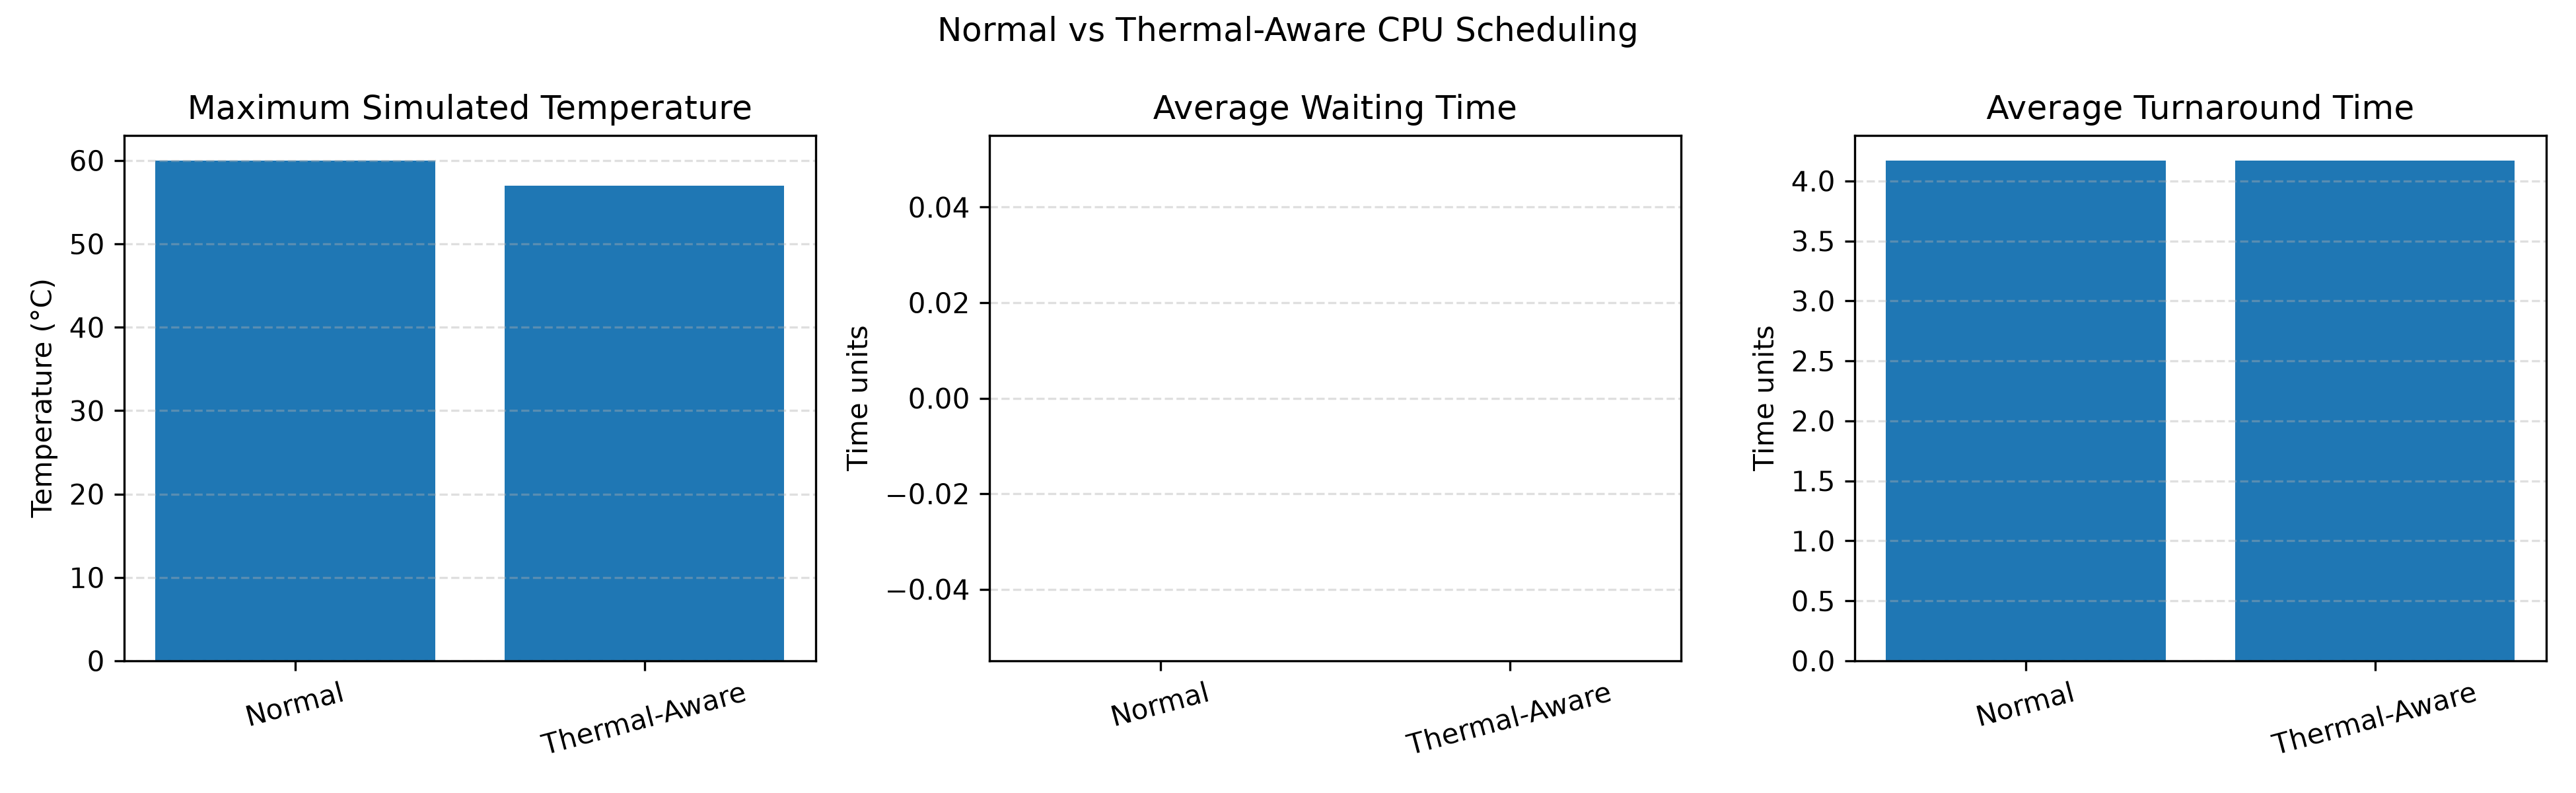

This figure's Python source:

import matplotlib.pyplot as plt

# Results from your latest C++ program
methods = ["Normal", "Thermal-Aware"]

max_temperature = [60, 57]
average_waiting = [0.00, 0.00]
average_turnaround = [4.17, 4.17]

fig, axes = plt.subplots(1, 3, figsize=(13, 4))

axes[0].bar(methods, max_temperature)
axes[0].set_title("Maximum Simulated Temperature")
axes[0].set_ylabel("Temperature (°C)")

axes[1].bar(methods, average_waiting)
axes[1].set_title("Average Waiting Time")
axes[1].set_ylabel("Time units")

axes[2].bar(methods, average_turnaround)
axes[2].set_title("Average Turnaround Time")
axes[2].set_ylabel("Time units")

for ax in axes:
    ax.tick_params(axis="x", rotation=15)
    ax.grid(axis="y", linestyle="--", alpha=0.4)

plt.suptitle("Normal vs Thermal-Aware CPU Scheduling")
plt.tight_layout()
plt.savefig("comparison.png", dpi=300)
plt.show()
